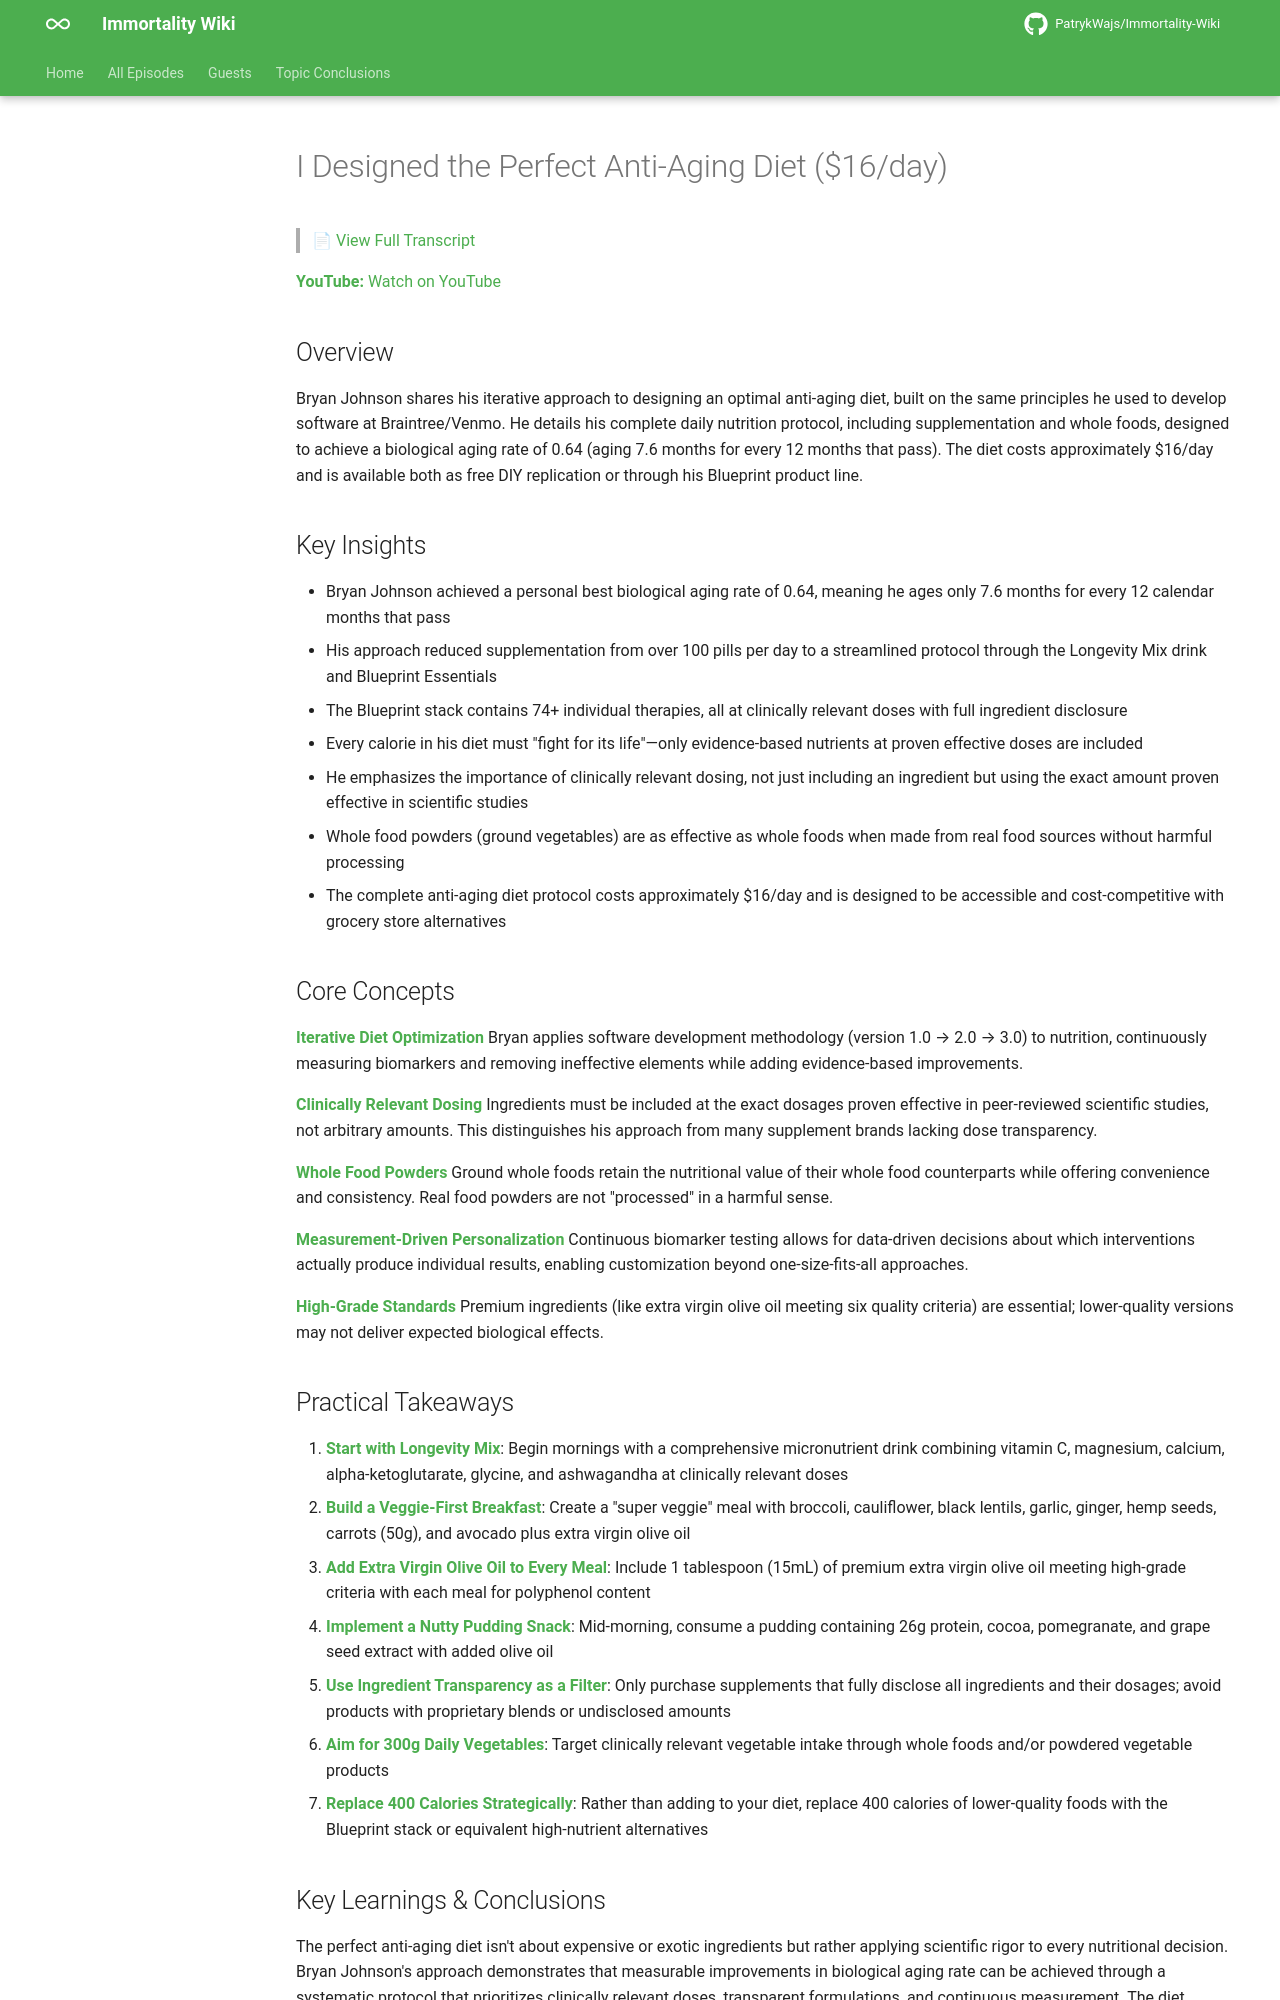

repository: PatrykWajs/Immortality-Wiki · page: Episodes/EP-47 - I Designed the Perfect Anti-Aging Diet ($16day)/summary/index.html · generator: mkdocs

# I Designed the Perfect Anti-Aging Diet ($16/day)

> 📄 [View Full Transcript](transcript.md)

**YouTube:** [Watch on YouTube](https://www.youtube.com/watch?v=foa9ZhtyrfM)

## Overview

Bryan Johnson shares his iterative approach to designing an optimal anti-aging diet, built on the same principles he used to develop software at Braintree/Venmo. He details his complete daily nutrition protocol, including supplementation and whole foods, designed to achieve a biological aging rate of 0.64 (aging 7.6 months for every 12 months that pass). The diet costs approximately $16/day and is available both as free DIY replication or through his Blueprint product line.

## Key Insights

- Bryan Johnson achieved a personal best biological aging rate of 0.64, meaning he ages only 7.6 months for every 12 calendar months that pass
- His approach reduced supplementation from over 100 pills per day to a streamlined protocol through the Longevity Mix drink and Blueprint Essentials
- The Blueprint stack contains 74+ individual therapies, all at clinically relevant doses with full ingredient disclosure
- Every calorie in his diet must "fight for its life"—only evidence-based nutrients at proven effective doses are included
- He emphasizes the importance of clinically relevant dosing, not just including an ingredient but using the exact amount proven effective in scientific studies
- Whole food powders (ground vegetables) are as effective as whole foods when made from real food sources without harmful processing
- The complete anti-aging diet protocol costs approximately $16/day and is designed to be accessible and cost-competitive with grocery store alternatives

## Core Concepts

**Iterative Diet Optimization**
Bryan applies software development methodology (version 1.0 → 2.0 → 3.0) to nutrition, continuously measuring biomarkers and removing ineffective elements while adding evidence-based improvements.

**Clinically Relevant Dosing**
Ingredients must be included at the exact dosages proven effective in peer-reviewed scientific studies, not arbitrary amounts. This distinguishes his approach from many supplement brands lacking dose transparency.

**Whole Food Powders**
Ground whole foods retain the nutritional value of their whole food counterparts while offering convenience and consistency. Real food powders are not "processed" in a harmful sense.

**Measurement-Driven Personalization**
Continuous biomarker testing allows for data-driven decisions about which interventions actually produce individual results, enabling customization beyond one-size-fits-all approaches.

**High-Grade Standards**
Premium ingredients (like extra virgin olive oil meeting six quality criteria) are essential; lower-quality versions may not deliver expected biological effects.

## Practical Takeaways

1. **Start with Longevity Mix**: Begin mornings with a comprehensive micronutrient drink combining vitamin C, magnesium, calcium, alpha-ketoglutarate, glycine, and ashwagandha at clinically relevant doses
2. **Build a Veggie-First Breakfast**: Create a "super veggie" meal with broccoli, cauliflower, black lentils, garlic, ginger, hemp seeds, carrots (50g), and avocado plus extra virgin olive oil
3. **Add Extra Virgin Olive Oil to Every Meal**: Include 1 tablespoon (15mL) of premium extra virgin olive oil meeting high-grade criteria with each meal for polyphenol content
4. **Implement a Nutty Pudding Snack**: Mid-morning, consume a pudding containing 26g protein, cocoa, pomegranate, and grape seed extract with added olive oil
5. **Use Ingredient Transparency as a Filter**: Only purchase supplements that fully disclose all ingredients and their dosages; avoid products with proprietary blends or undisclosed amounts
6. **Aim for 300g Daily Vegetables**: Target clinically relevant vegetable intake through whole foods and/or powdered vegetable products
7. **Replace 400 Calories Strategically**: Rather than adding to your diet, replace 400 calories of lower-quality foods with the Blueprint stack or equivalent high-nutrient alternatives
